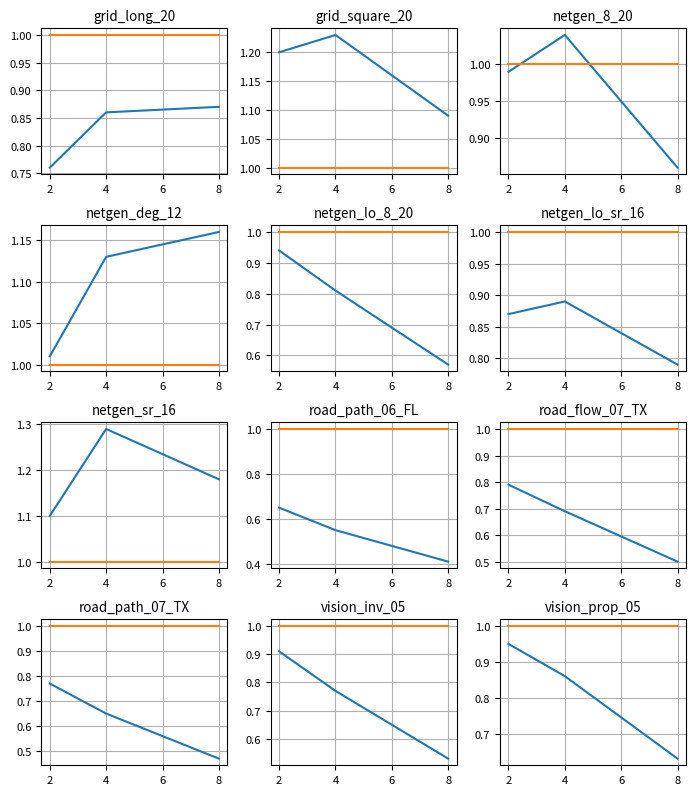

Source code (Python):
import matplotlib.pyplot as plt


y1 = [0.76,	0.86, 0.87]
y2 = [1.2, 1.23, 1.09]
y3 = [0.99, 1.04, 0.86]
y4 = [1.01, 1.13, 1.16]
y5 = [0.94, 0.81, 0.57]
y6 = [0.87, 0.89, 0.79]
y7 = [1.1, 1.29, 1.18]
y75 = [0.65, 0.55, 0.41]
y8 = [0.79, 0.69, 0.5]
y9 = [0.77, 0.65, 0.47]
y10 = [0.91, 0.77, 0.53]
y11 = [0.95, 0.86, 0.63]

y = [1, 1, 1]
x = [2, 4, 8]

plt.rcParams.update({'font.size': 8})


fig, axes = plt.subplots(nrows=4, ncols=3, figsize=(7, 8))
axes[0][0].plot(x, y1)
axes[0][0].plot(x, y)
axes[0][0].grid()
axes[0][0].title.set_text('grid_long_20')

axes[0][1].plot(x, y2)
axes[0][1].plot(x, y)
axes[0][1].grid()
axes[0][1].title.set_text('grid_square_20')

axes[0][2].plot(x, y3)
axes[0][2].plot(x, y)
axes[0][2].grid()
axes[0][2].title.set_text('netgen_8_20')

axes[1][0].plot(x, y4)
axes[1][0].plot(x, y)
axes[1][0].grid()
axes[1][0].title.set_text('netgen_deg_12')

axes[1][1].plot(x, y5)
axes[1][1].plot(x, y)
axes[1][1].grid()
axes[1][1].title.set_text('netgen_lo_8_20')

axes[1][2].plot(x, y6)
axes[1][2].plot(x, y)
axes[1][2].grid()
axes[1][2].title.set_text('netgen_lo_sr_16')

axes[2][0].plot(x, y7)
axes[2][0].plot(x, y)
axes[2][0].grid()
axes[2][0].title.set_text('netgen_sr_16')

axes[2][1].plot(x, y75)
axes[2][1].plot(x, y)
axes[2][1].grid()
axes[2][1].title.set_text('road_path_06_FL')

axes[2][2].plot(x, y8)
axes[2][2].plot(x, y)
axes[2][2].grid()
axes[2][2].title.set_text('road_flow_07_TX')

axes[3][0].plot(x, y9)
axes[3][0].plot(x, y)
axes[3][0].grid()
axes[3][0].title.set_text('road_path_07_TX')

axes[3][1].plot(x, y10)
axes[3][1].plot(x, y)
axes[3][1].grid()
axes[3][1].title.set_text('vision_inv_05')

axes[3][2].plot(x, y11)
axes[3][2].plot(x, y)
axes[3][2].grid()
axes[3][2].title.set_text('vision_prop_05')
fig.tight_layout()
plt.savefig("speedups.pdf", format="pdf")
